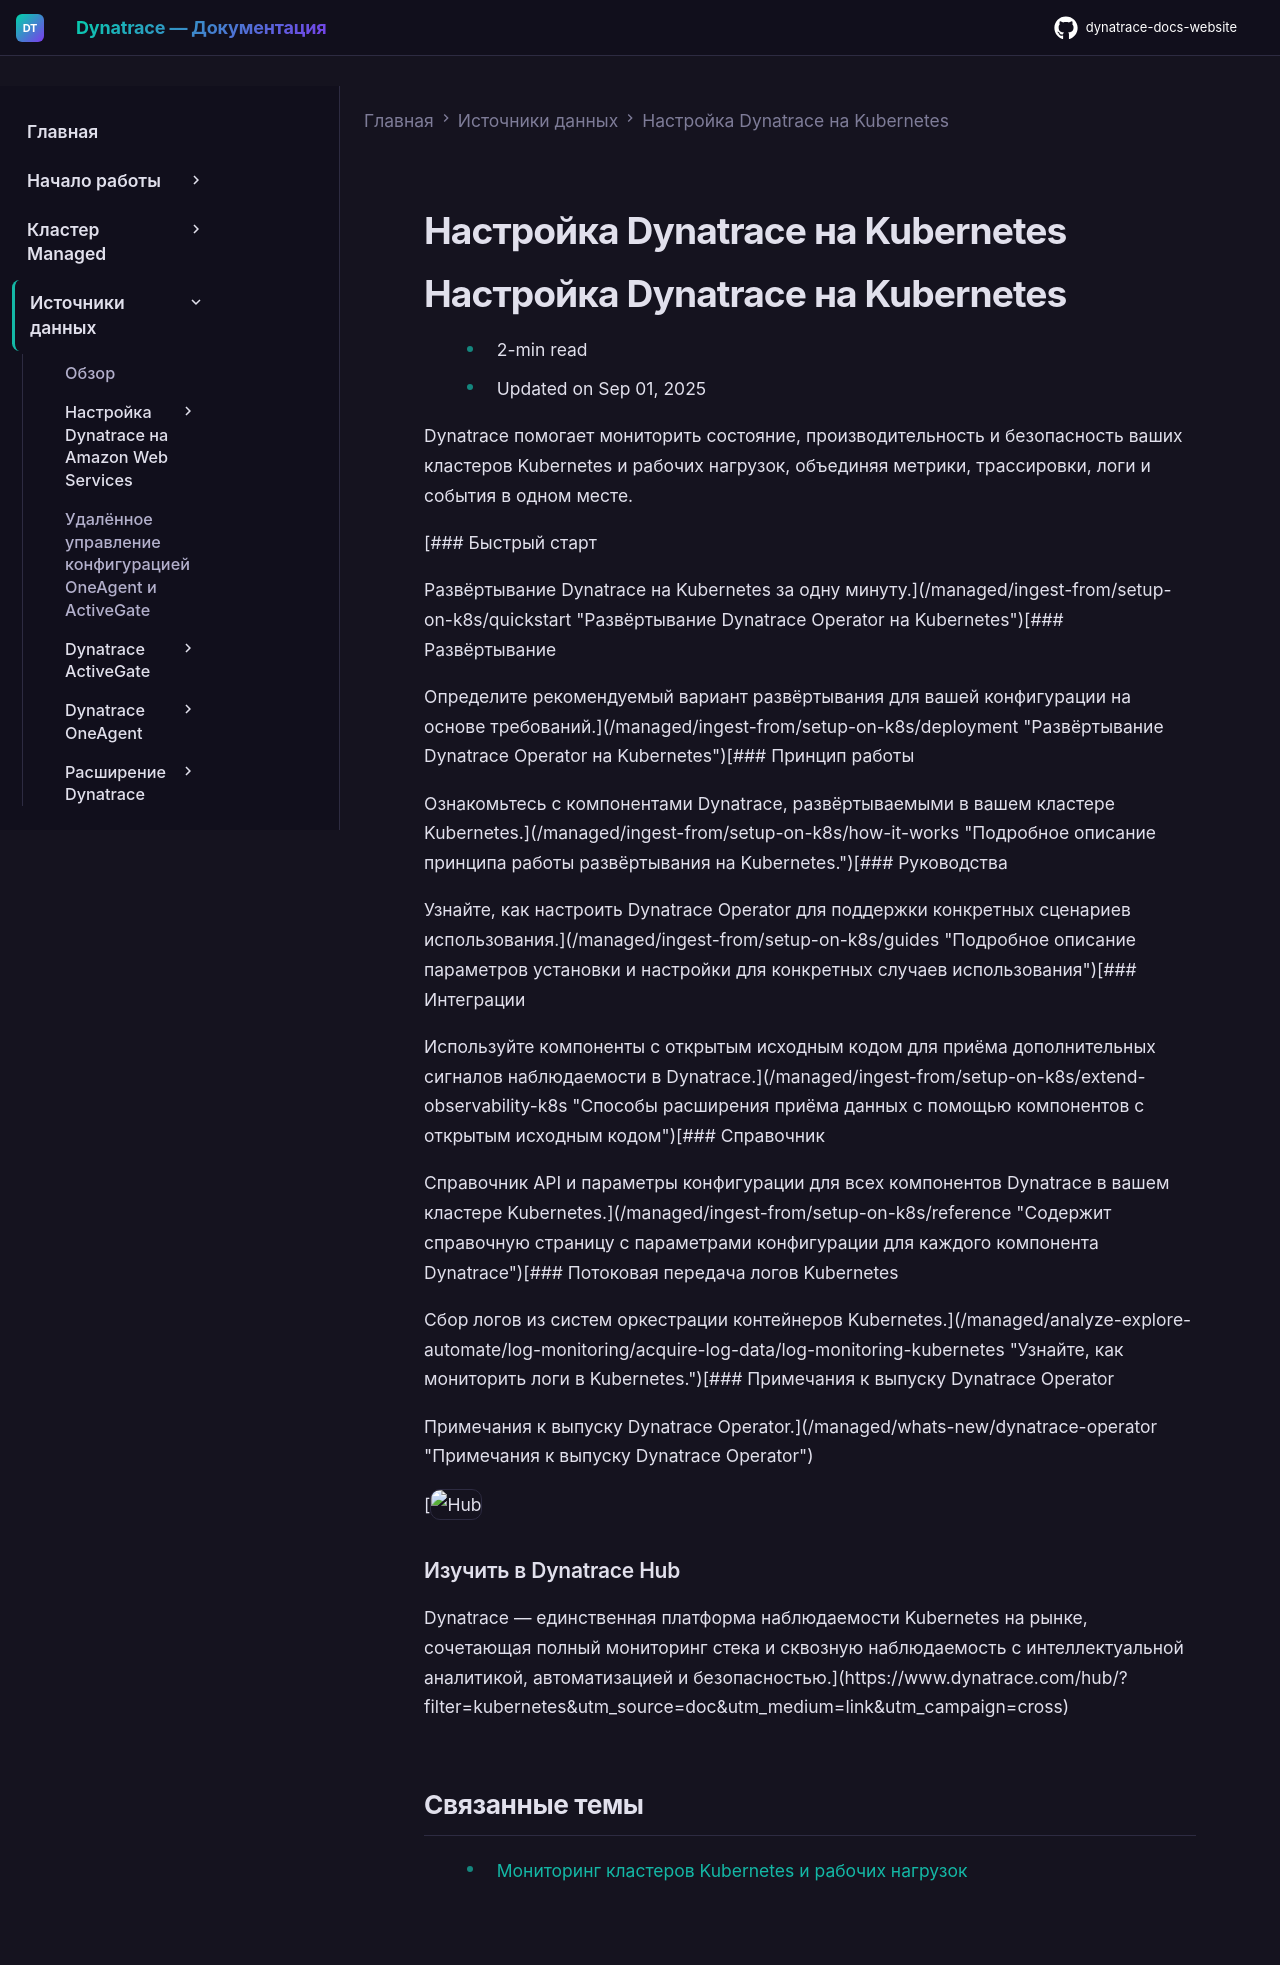

repository: Yerkebulan-Ardabayev/dynatrace-docs-website · page: managed-ru/ingest-from/setup-on-k8s/index.html · generator: mkdocs

---
title: Настройка Dynatrace на Kubernetes
source: https://docs.dynatrace.com/managed/ingest-from/setup-on-k8s
scraped: 2026-05-12T11:03:48.149913
---

# Настройка Dynatrace на Kubernetes

# Настройка Dynatrace на Kubernetes

* 2-min read
* Updated on Sep 01, 2025

Dynatrace помогает мониторить состояние, производительность и безопасность ваших кластеров Kubernetes и рабочих нагрузок, объединяя метрики, трассировки, логи и события в одном месте.

[### Быстрый старт

Развёртывание Dynatrace на Kubernetes за одну минуту.](/managed/ingest-from/setup-on-k8s/quickstart "Развёртывание Dynatrace Operator на Kubernetes")[### Развёртывание

Определите рекомендуемый вариант развёртывания для вашей конфигурации на основе требований.](/managed/ingest-from/setup-on-k8s/deployment "Развёртывание Dynatrace Operator на Kubernetes")[### Принцип работы

Ознакомьтесь с компонентами Dynatrace, развёртываемыми в вашем кластере Kubernetes.](/managed/ingest-from/setup-on-k8s/how-it-works "Подробное описание принципа работы развёртывания на Kubernetes.")[### Руководства

Узнайте, как настроить Dynatrace Operator для поддержки конкретных сценариев использования.](/managed/ingest-from/setup-on-k8s/guides "Подробное описание параметров установки и настройки для конкретных случаев использования")[### Интеграции

Используйте компоненты с открытым исходным кодом для приёма дополнительных сигналов наблюдаемости в Dynatrace.](/managed/ingest-from/setup-on-k8s/extend-observability-k8s "Способы расширения приёма данных с помощью компонентов с открытым исходным кодом")[### Справочник

Справочник API и параметры конфигурации для всех компонентов Dynatrace в вашем кластере Kubernetes.](/managed/ingest-from/setup-on-k8s/reference "Содержит справочную страницу с параметрами конфигурации для каждого компонента Dynatrace")[### Потоковая передача логов Kubernetes

Сбор логов из систем оркестрации контейнеров Kubernetes.](/managed/analyze-explore-automate/log-monitoring/acquire-log-data/log-monitoring-kubernetes "Узнайте, как мониторить логи в Kubernetes.")[### Примечания к выпуску Dynatrace Operator

Примечания к выпуску Dynatrace Operator.](/managed/whats-new/dynatrace-operator "Примечания к выпуску Dynatrace Operator")

[![Hub](https://dt-cdn.net/images/hub-512-82db3c583e.png "Hub")

### Изучить в Dynatrace Hub

Dynatrace — единственная платформа наблюдаемости Kubernetes на рынке, сочетающая полный мониторинг стека и сквозную наблюдаемость с интеллектуальной аналитикой, автоматизацией и безопасностью.](https://www.dynatrace.com/hub/?filter=kubernetes&utm_source=doc&utm_medium=link&utm_campaign=cross)

## Связанные темы

* [Мониторинг кластеров Kubernetes и рабочих нагрузок](https://www.dynatrace.com/technologies/kubernetes-monitoring/)
